Dataset: Components (GitHub, VCU-CS-Capstone/cs-25-338-identifying-and-locating-electronic-components). Classes: 3-8 breaker with attributes, 50 FPUP, auto transformer, arrow, circuit breaker with attributes, circuit switcher, connection point, current transducer, current transducer assembly, capacitor, double dead end, dippole, FRGNP, fuse current limiting single pole, fused combination gang operated, generator with sine wave, generator with text, ground switch, gang operated bypass switch, jumper, line dead end, elbow terminator load breaker, elbow terminator non-load breaker, motor operated circuit switch, potential transformer, regulator, solid blade disconnect, sectionalizer, single pole disconnect, station service, switch fuse combination, three pole gang operated, wave trap, wave trap with no potential, wave trap with potential, transformer.

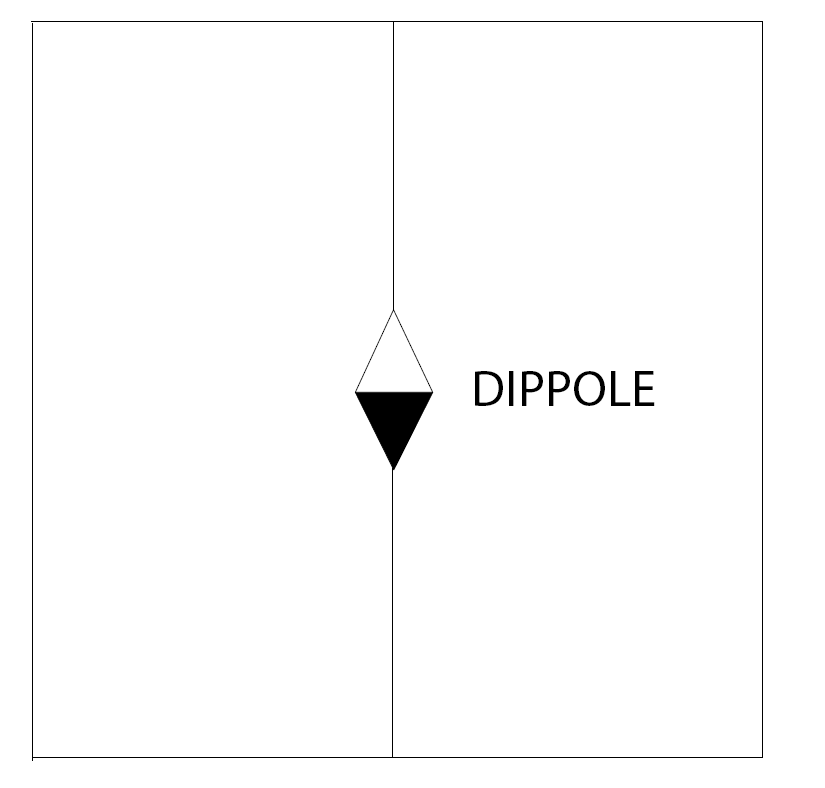
Label: dippole

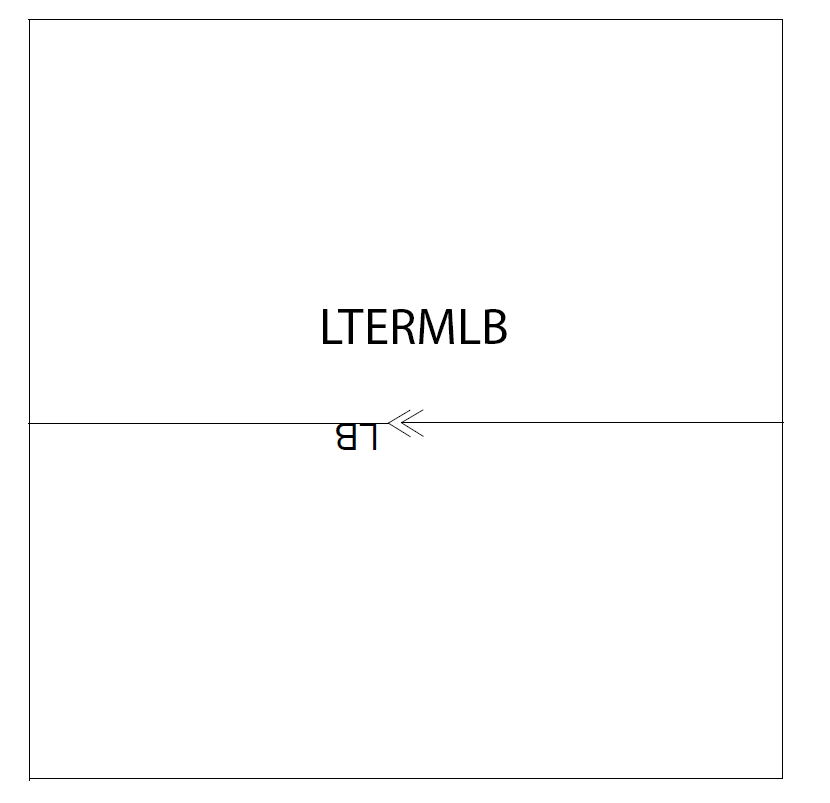
Label: elbow terminator load breaker

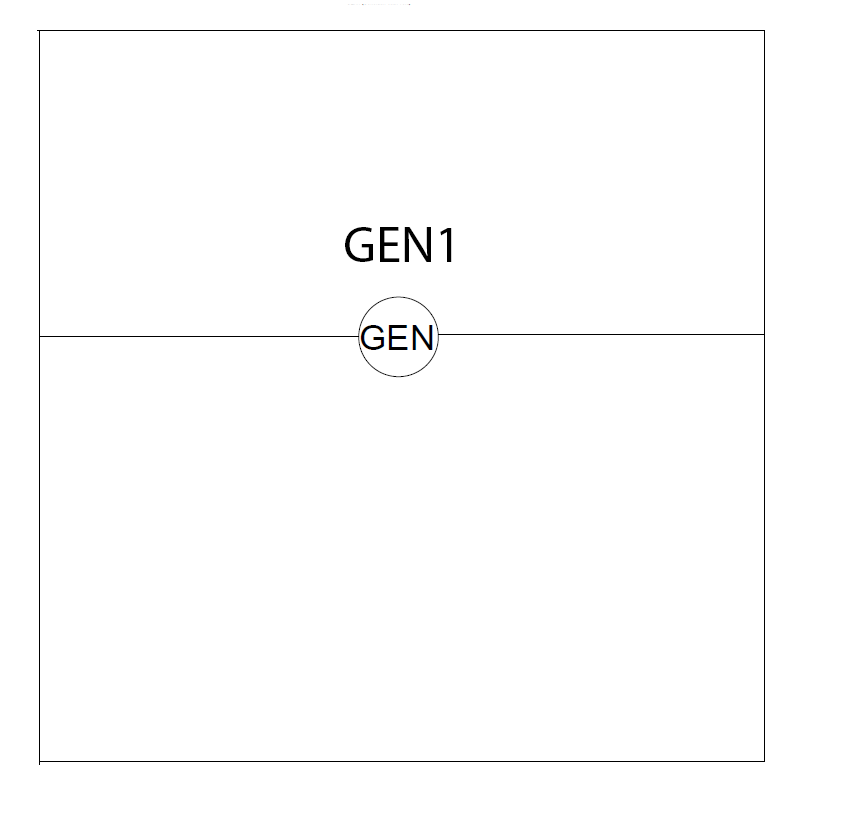
Label: generator with text

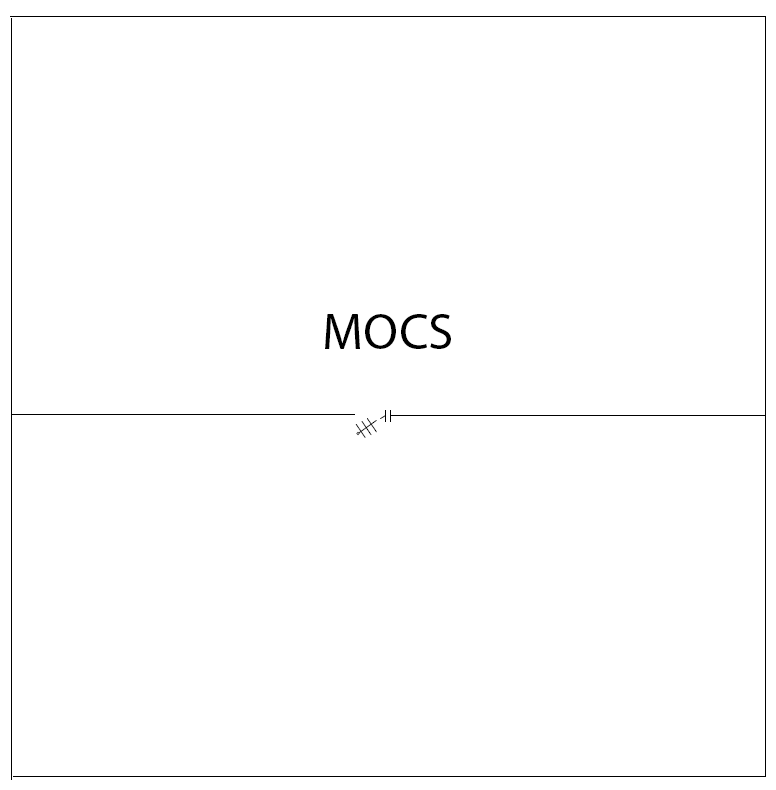
Label: motor operated circuit switch

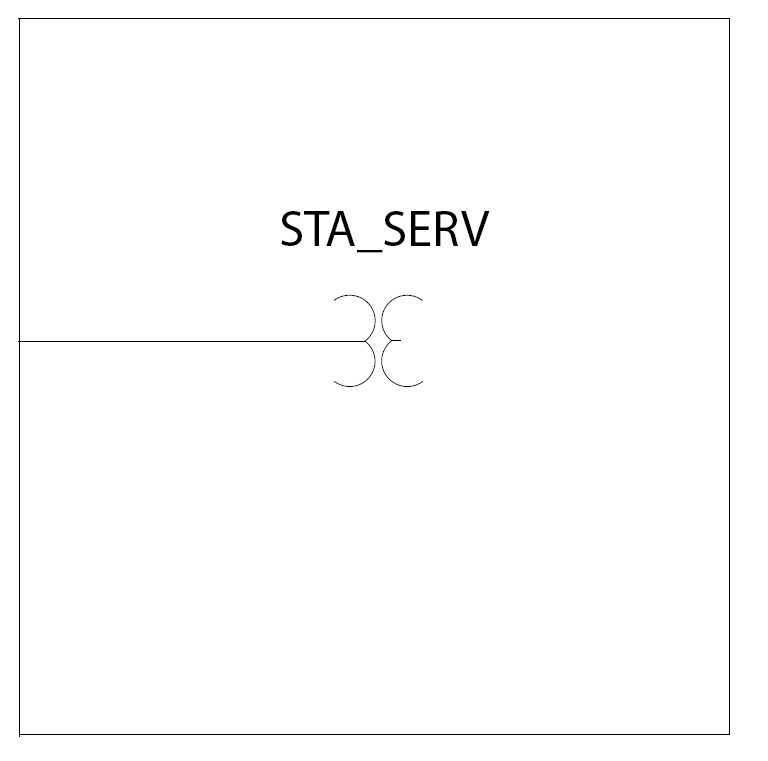
Label: station service

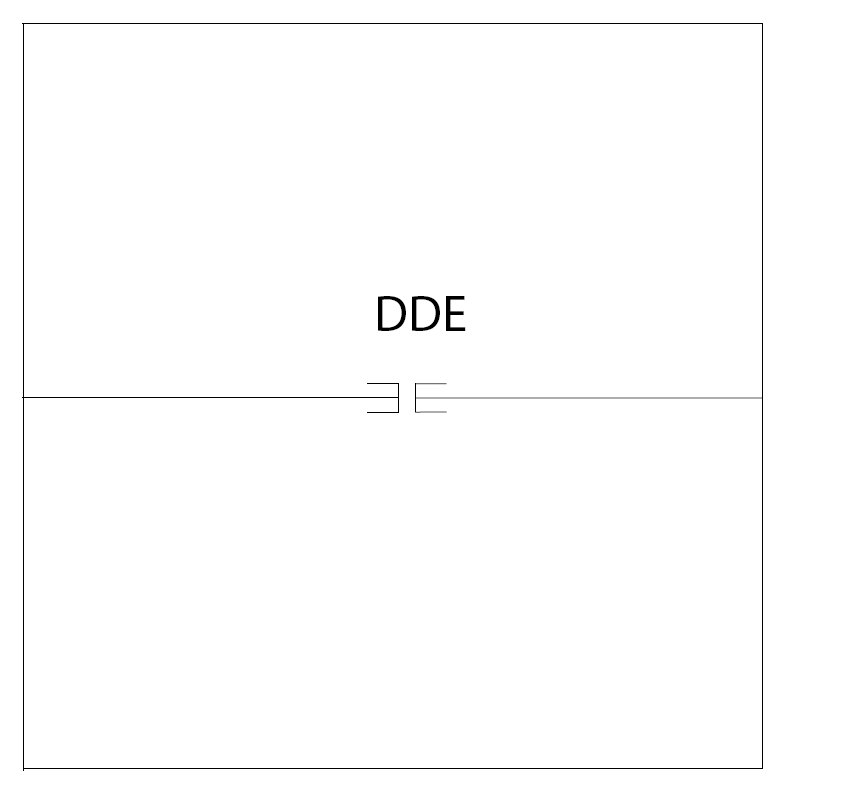
Label: double dead end
